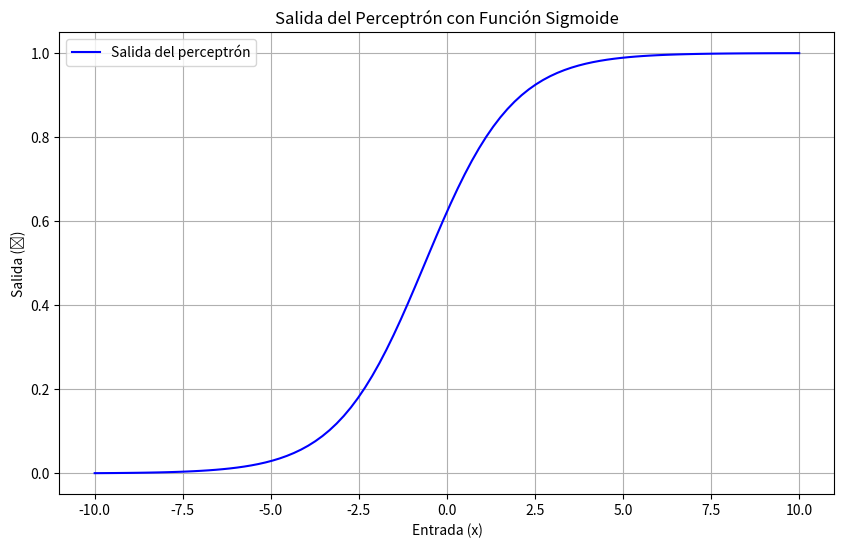

Source code (Python):
import numpy as np
import matplotlib.pyplot as plt

def sigmoid(z):
    return 1 / (1 + np.exp(-z))


w = 0.8  
b = 0.5

x = np.linspace(-10, 10, 100)

z = w * x + b
output = sigmoid(z)


plt.figure(figsize=(10, 6))
plt.plot(x, output, label='Salida del perceptrón', color='blue')
plt.title('Salida del Perceptrón con Función Sigmoide')
plt.xlabel('Entrada (x)')
plt.ylabel('Salida (ŷ)')
plt.grid(True)
plt.legend()
plt.show()